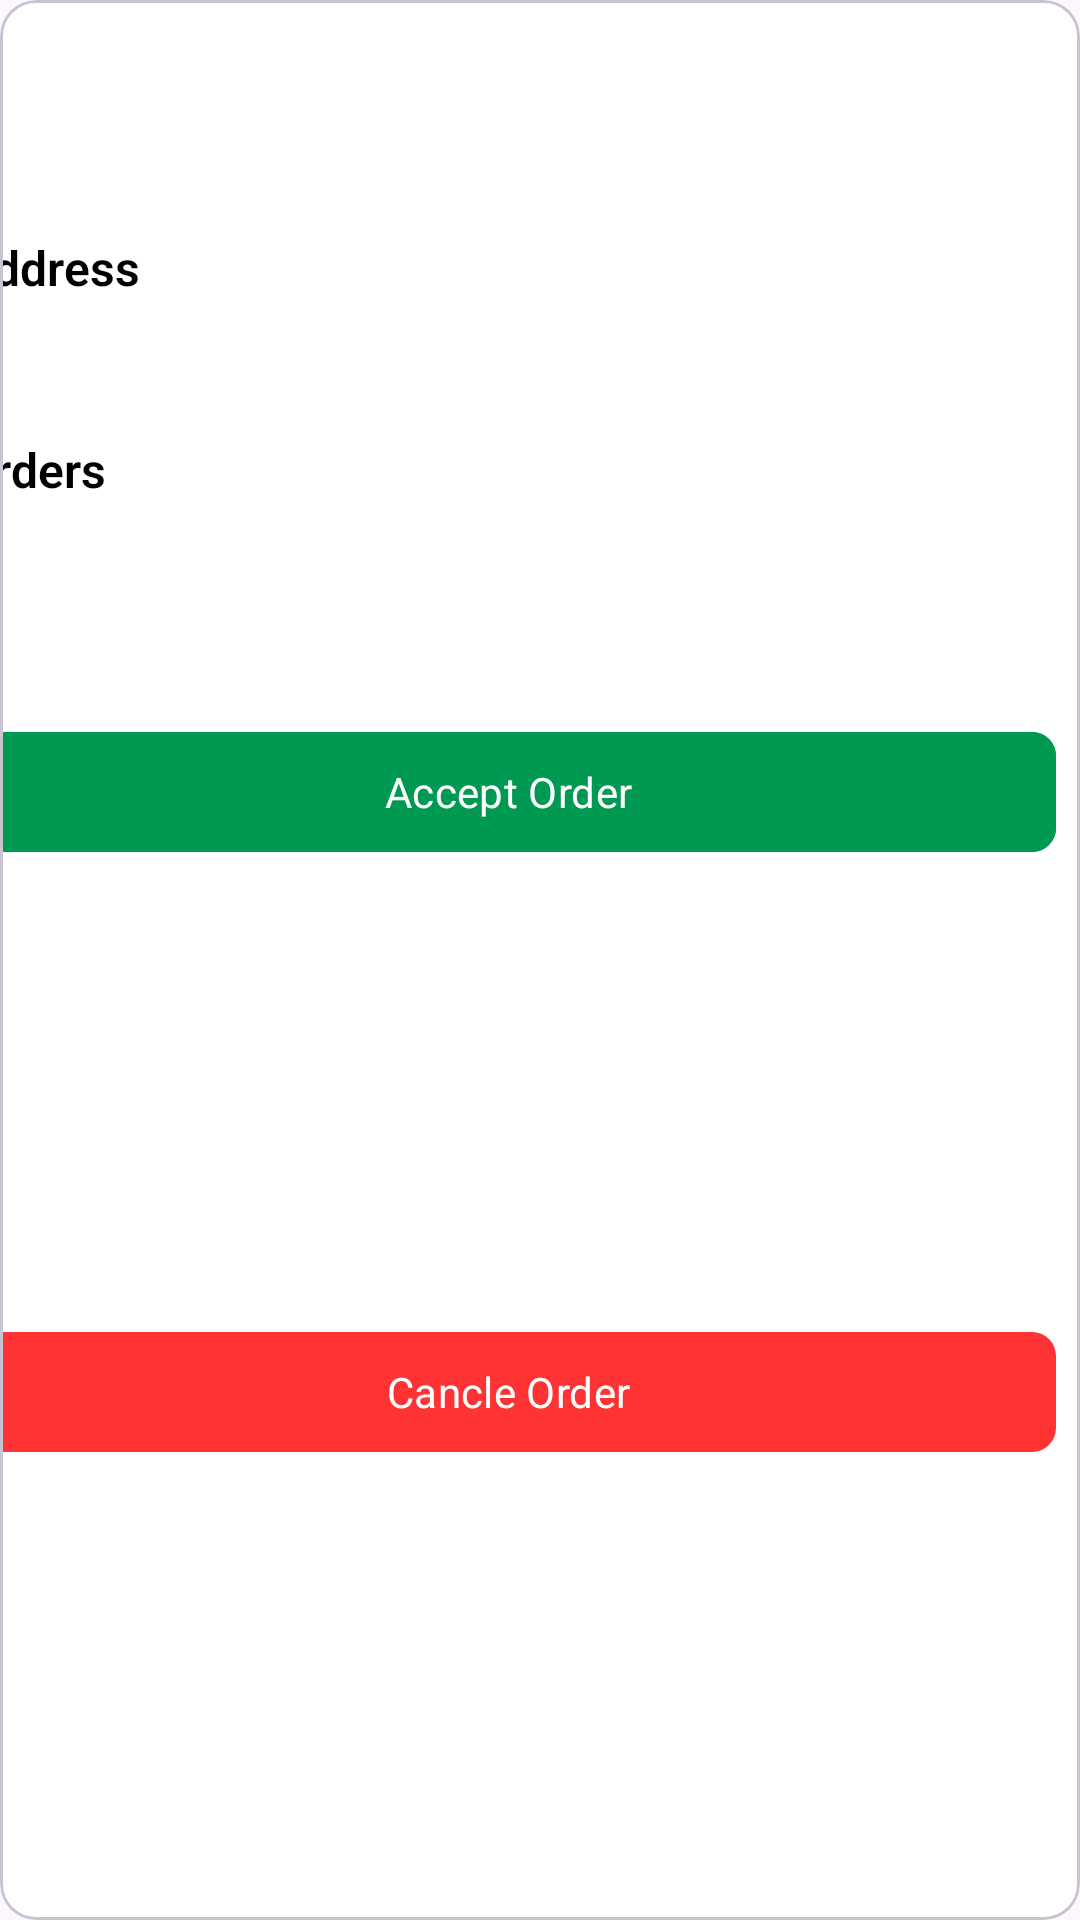

Layout XML and referenced resources for this Android screen:
<!-- AndroidManifest.xml: application theme Theme.GrocerlyPartners -->
<!-- res/layout/pending_rc_layout.xml -->
<?xml version="1.0" encoding="utf-8"?>
<androidx.constraintlayout.widget.ConstraintLayout xmlns:android="http://schemas.android.com/apk/res/android"
    xmlns:app="http://schemas.android.com/apk/res-auto"
    xmlns:tools="http://schemas.android.com/tools"
    android:layout_width="match_parent"
    android:layout_height="wrap_content"
    android:layout_marginTop="3dp"
    android:backgroundTint="@color/white"
    >


    <com.google.android.material.card.MaterialCardView
        android:layout_width="match_parent"
        android:layout_height="match_parent"
        android:backgroundTint="@color/white"
        app:layout_constraintBottom_toBottomOf="parent"
        app:layout_constraintEnd_toEndOf="parent"
        app:layout_constraintHorizontal_bias="0.5"
        app:layout_constraintStart_toStartOf="parent"
        app:layout_constraintTop_toTopOf="parent">


        <androidx.constraintlayout.widget.ConstraintLayout
            android:layout_width="match_parent"
            android:layout_height="match_parent">


            <TextView
                android:id="@+id/txtvieworderId"
                android:layout_width="395dp"
                android:layout_height="wrap_content"
                android:layout_marginStart="8dp"
                android:layout_marginTop="16dp"
                android:gravity="start|center"
                android:textColor="@color/black"
                android:textFontWeight="700"
                android:textSize="20sp"
                android:textStyle="bold"
                app:layout_constraintEnd_toEndOf="parent"
                app:layout_constraintStart_toStartOf="parent"
                app:layout_constraintTop_toTopOf="parent"
                tools:text="352345234" />

            <TextView
                android:id="@+id/txtview"
                android:layout_width="wrap_content"
                android:layout_height="wrap_content"
                android:layout_marginTop="16dp"
                android:text="Address"
                android:textColor="@color/black"
                android:textFontWeight="600"
                android:textSize="16sp"
                app:layout_constraintStart_toStartOf="@+id/txviewordertime"
                app:layout_constraintTop_toBottomOf="@+id/txviewordertime" />

            <TextView
                android:id="@+id/txtviewaddress"
                android:layout_width="0dp"
                android:layout_height="wrap_content"
                android:layout_marginTop="8dp"
                android:layout_marginEnd="8dp"
                android:textColor="@color/grey"
                android:textSize="16sp"
                app:layout_constraintEnd_toEndOf="parent"
                app:layout_constraintStart_toStartOf="@+id/txtview"
                app:layout_constraintTop_toBottomOf="@+id/txtview"
                tools:text="TextView" />


            <TextView
                android:id="@+id/txtviworder"
                android:layout_width="wrap_content"
                android:layout_height="wrap_content"
                android:layout_marginTop="16dp"
                android:text="Orders"
                android:textColor="@color/black"
                android:textFontWeight="600"
                android:textSize="16sp"
                app:layout_constraintStart_toStartOf="@+id/txtviewaddress"
                app:layout_constraintTop_toBottomOf="@+id/txtviewaddress" />


            <TextView
                android:id="@+id/txtvieworders"
                android:layout_width="0dp"
                android:layout_height="wrap_content"
                android:layout_marginTop="8dp"
                android:layout_marginEnd="8dp"
                android:textColor="@color/grey"
                android:textSize="16sp"
                app:layout_constraintEnd_toEndOf="parent"
                app:layout_constraintStart_toStartOf="@+id/txtviworder"
                app:layout_constraintTop_toBottomOf="@+id/txtviworder"
                tools:text="TextView" />

            <com.google.android.material.button.MaterialButton
                android:id="@+id/acceptbtn"
                android:layout_width="0dp"
                android:layout_height="wrap_content"
                android:layout_marginTop="16dp"
                android:layout_marginEnd="8dp"
                android:backgroundTint="@color/green"
                android:text="Accept Order"
                android:textColor="@color/white"
                app:cornerRadius="8dp"
                app:layout_constraintEnd_toEndOf="parent"
                app:layout_constraintHorizontal_bias="0.5"
                app:layout_constraintStart_toStartOf="@+id/txtviewpaymentmeth"
                app:layout_constraintTop_toBottomOf="@+id/txtviewpaymentmeth" />

            <com.google.android.material.button.MaterialButton
                android:id="@+id/cancelbtn"
                android:layout_width="0dp"
                android:layout_height="wrap_content"
                android:layout_marginTop="8dp"
                android:layout_marginBottom="8dp"
                android:text="Cancle Order"
                android:textColor="@color/white"
                app:backgroundTint="@color/red"
                app:cornerRadius="8dp"
                app:layout_constraintBottom_toBottomOf="parent"
                app:layout_constraintEnd_toEndOf="@+id/acceptbtn"
                app:layout_constraintHorizontal_bias="0.5"
                app:layout_constraintStart_toStartOf="@+id/acceptbtn"
                app:layout_constraintTop_toBottomOf="@+id/acceptbtn" />

            <TextView
                android:id="@+id/txviewordertime"
                android:layout_width="wrap_content"
                android:layout_height="wrap_content"
                android:layout_marginTop="3dp"
                tools:text="1:30pm"
                android:textColor="@color/grey"
                android:textSize="12sp"
                app:layout_constraintStart_toStartOf="@+id/txtvieworderId"
                app:layout_constraintTop_toBottomOf="@+id/txtvieworderId" />

            <TextView
                android:id="@+id/txtviewpaymentmeth"
                android:layout_width="wrap_content"
                android:layout_height="wrap_content"
                android:layout_marginTop="8dp"
                android:textColor="@color/black"
                android:textSize="14sp"
                app:layout_constraintStart_toStartOf="@+id/txtvieworders"
                app:layout_constraintTop_toBottomOf="@+id/txtvieworders"
                tools:text="Payment by : Card" />
        </androidx.constraintlayout.widget.ConstraintLayout>


    </com.google.android.material.card.MaterialCardView>

</androidx.constraintlayout.widget.ConstraintLayout>
<!-- resources referenced by this layout -->
<resources>
  <color name="black">#FF000000</color>
  <color name="green">#009951</color>
  <color name="grey">#808080</color>
  <color name="red">#ff3333</color>
  <color name="white">#FFFFFFFF</color>
  <style name="Theme.GrocerlyPartners" parent="Base.Theme.GrocerlyPartners" />
  <style name="Base.Theme.GrocerlyPartners" parent="Theme.Material3.DayNight.NoActionBar">
  
          <item name="colorPrimary">@color/green</item>
          <item name="colorPrimaryContainer">@color/green</item>
          <item name="fontFamily">@font/custom_font</item>
          <item name="android:textColor">@color/black</item>
          <item name="android:textColorHint">@color/grey</item>
      </style>
</resources>
